The GitHub repository rahualrai/parts_classification contains a labelled image folder "parts" with 5 categories: connector, gear, plate, shaft, spring. Examples follow, each with its label.

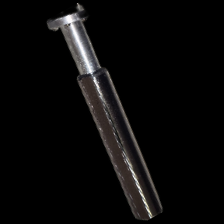
Label: shaft

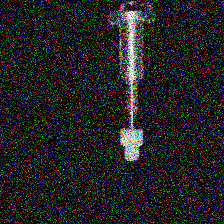
Label: gear

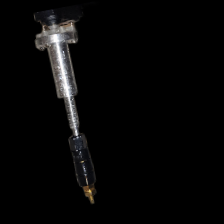
Label: connector

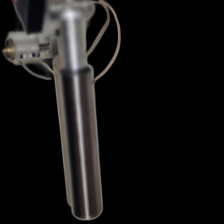
Label: shaft

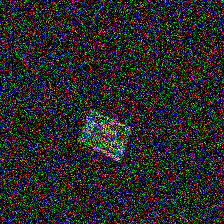
Label: plate

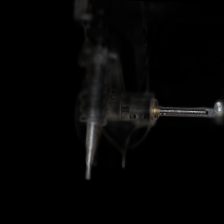
Label: spring
